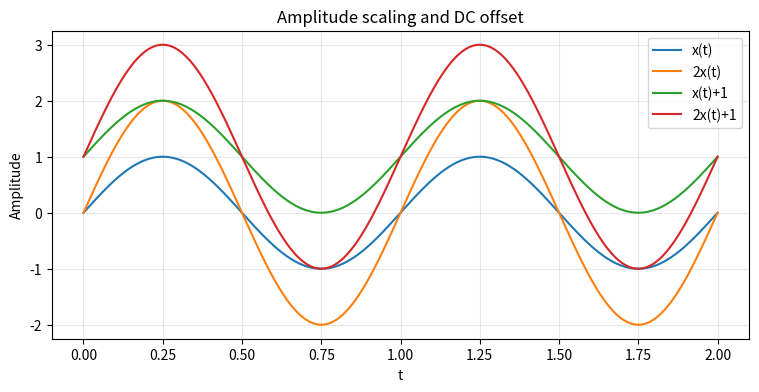

Write Python code to recreate this figure.
"""P02 - Amplitude scaling and DC offset  y = A*x + B. Reference solution."""
import numpy as np
import matplotlib
import matplotlib.pyplot as plt

T_MIN, T_MAX, N = 0.0, 2.0, 1000


def x_of_t(t):
    """Base signal (given): a 1 Hz sine."""
    return np.sin(2 * np.pi * 1.0 * t)


# ==========================================================
# ANSWER IMPLEMENTATION
# ==========================================================
def amplitude_scale(x, A):
    """Multiply every sample by A."""
    return A * x


def add_offset(x, B):
    """Add the constant B to every sample (a DC offset)."""
    return x + B


def transform(x, A, B):
    """Combined amplitude scaling and offset: A*x + B."""
    return add_offset(amplitude_scale(x, A), B)


def main():
    t = np.linspace(T_MIN, T_MAX, N)
    x = x_of_t(t)

    fig, ax = plt.subplots(figsize=(9, 4))
    ax.plot(t, x, label="x(t)")
    ax.plot(t, amplitude_scale(x, 2.0), label="2x(t)")
    ax.plot(t, add_offset(x, 1.0), label="x(t)+1")
    ax.plot(t, transform(x, 2.0, 1.0), label="2x(t)+1")
    ax.set_title("Amplitude scaling and DC offset")
    ax.set_xlabel("t"); ax.set_ylabel("Amplitude")
    ax.grid(True, alpha=0.3); ax.legend()
    plt.show()

    assert np.allclose(transform(x, 2.0, 1.0), 2 * x + 1)
    assert np.isclose(add_offset(x, 1.0).mean(), 1.0, atol=1e-2)  # mean of sine ~0 +1
    print("[P02] transform matches 2x+1; offset raises the mean to ~1  -> passed.")


if __name__ == "__main__":
    main()
